Run: headless pygame with SDL's dummy video driver; simulated clock (each Clock.tick advances the game by its frame time, no real sleeping); random seed 0; keys injected as events and as key.get_pressed() state; no mouse input.
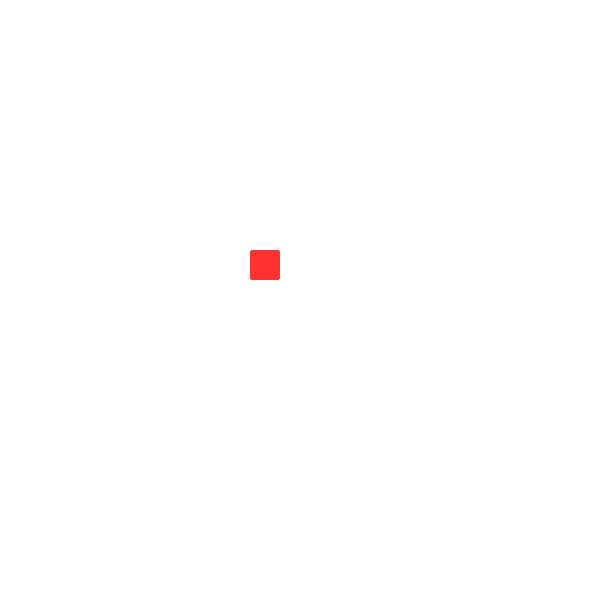
Frame 1 of 4 · flips 1–60 · no input
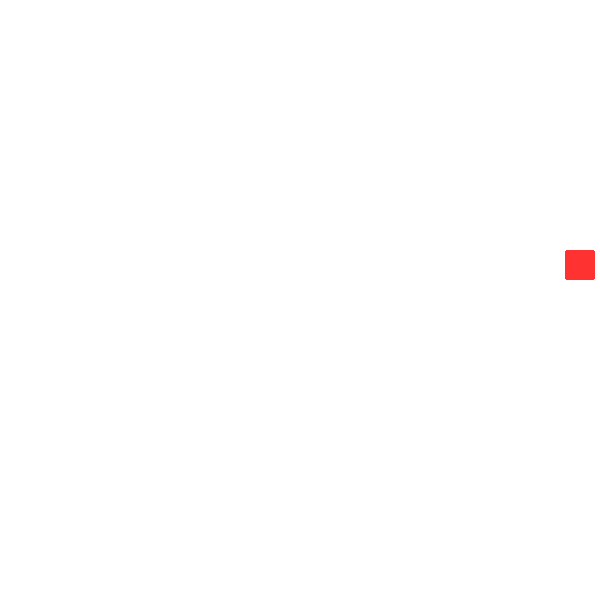
Frame 2 of 4 · flips 61–180 · tapped SPACE, RETURN · held RIGHT (→), D
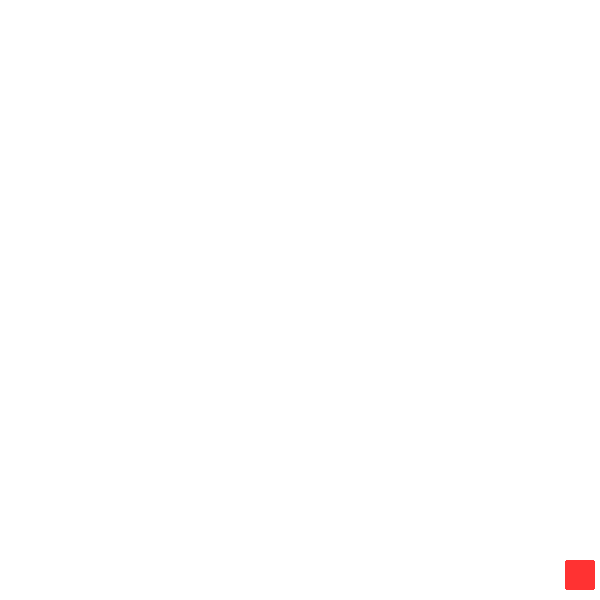
Frame 3 of 4 · flips 181–300 · held DOWN (↓), S
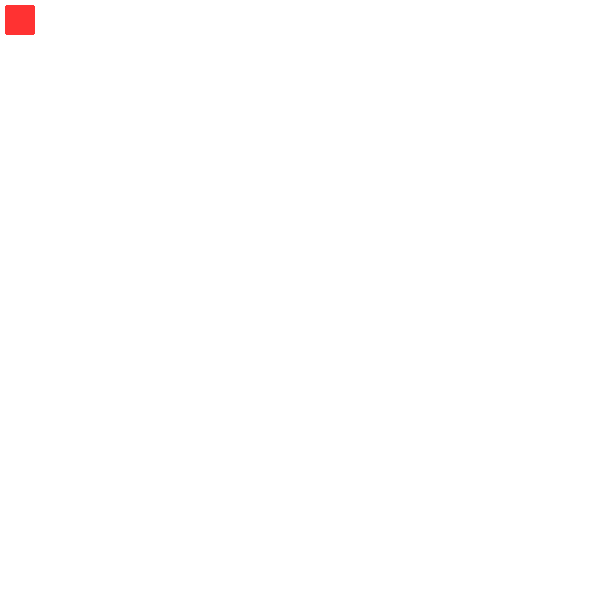
Frame 4 of 4 · flips 301–420 · held LEFT (←), A, UP (↑), W

The pygame program that drew these frames:

import pygame

## init
pygame.init()

# membuat display surface object
window = pygame.display.set_mode((600, 600))

# object game
# posisi
x = 250
y = 250

# ukuran
lebar = 30
panjang = 30

# kecepatan gerak
speed = 5

isRun = True
while isRun:
    pygame.time.delay(10)

    ## user input, database input
    for event in pygame.event.get():
        if event.type == pygame.QUIT:
            isRun = False

    # ambil semua keyboard press
    keys = pygame.key.get_pressed()

    # ambil arrow kiri
    if keys[pygame.K_LEFT] and x > 5:
        x -= speed
      
    # ambil arrow kanan
    if keys[pygame.K_RIGHT] and x < 595 - lebar:
        x += speed
    
    # ambil arrow atas
    if keys[pygame.K_UP] and y > 5:
        y -= speed

    # ambil arrow bawah
    if keys[pygame.K_DOWN] and y < 590 - panjang:
        y += speed
          
    ## update asset
    window.fill((255,255,255))
    pygame.draw.rect(window, (255,50,50), (x,y,lebar,panjang), border_radius=2)

    ## render ke display
    pygame.display.update()

pygame.quit()
